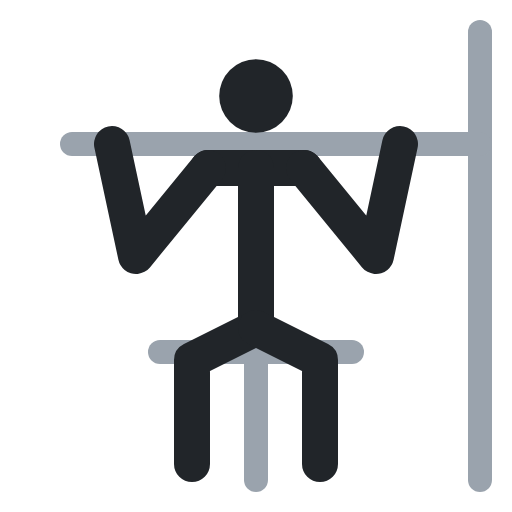
t = 0.00 s
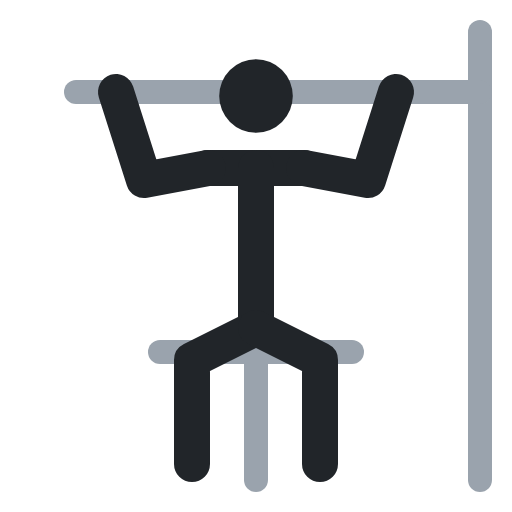
t = 0.40 s
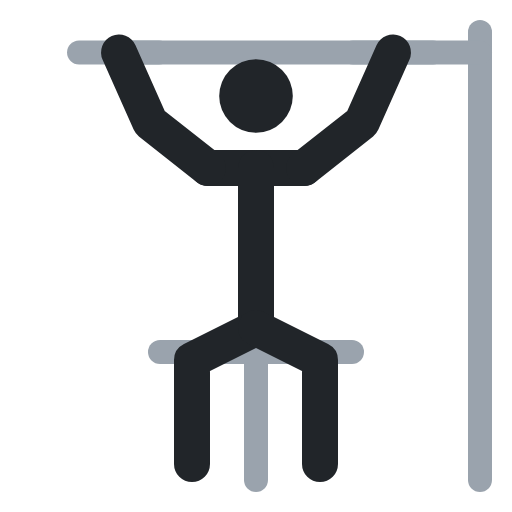
t = 0.60 s
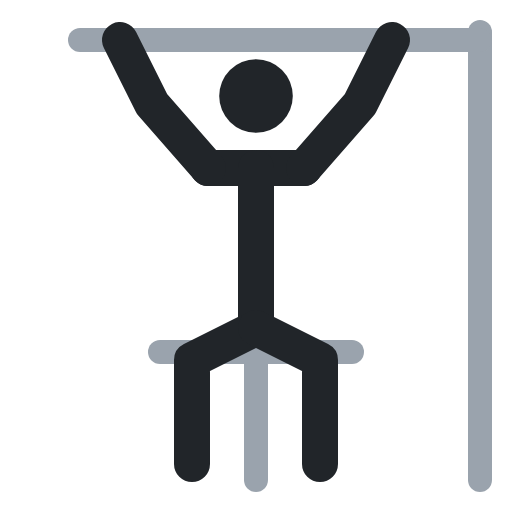
t = 1.00 s
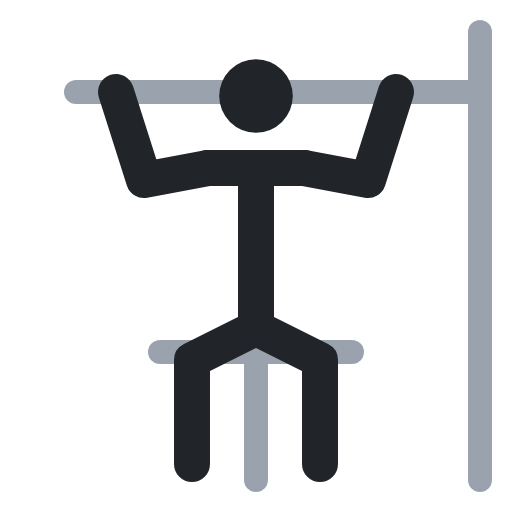
t = 1.40 s
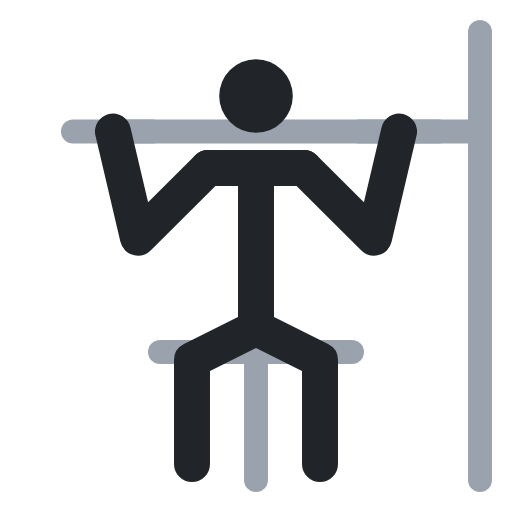
t = 1.60 s

The animated SVG that drew these frames (rendered in a browser with its animation timeline set to each time). Animation: 5 SMIL elements (animate=5); one cycle of 2.00 s, repeats indefinitely.

<svg xmlns="http://www.w3.org/2000/svg" viewBox="0 0 64 64" fill="none" stroke-linecap="round" stroke-linejoin="round"><polyline points="9,18 19,18" stroke="#9aa3ad" stroke-width="3"><animate attributeName="points" values="9,18 19,18;10,5 20,5;10,5 20,5;9,18 19,18;9,18 19,18" keyTimes="0;.4;.5;.9;1" calcMode="spline" keySplines=".45 0 .55 1;.45 0 .55 1;.45 0 .55 1;.45 0 .55 1" dur="2s" repeatCount="indefinite"/></polyline><polyline points="45,18 55,18" stroke="#9aa3ad" stroke-width="3"><animate attributeName="points" values="45,18 55,18;44,5 54,5;44,5 54,5;45,18 55,18;45,18 55,18" keyTimes="0;.4;.5;.9;1" calcMode="spline" keySplines=".45 0 .55 1;.45 0 .55 1;.45 0 .55 1;.45 0 .55 1" dur="2s" repeatCount="indefinite"/></polyline><polyline points="60,4 60,60" stroke="#9aa3ad" stroke-width="3"/><polyline points="60,18 14,18" stroke="#9aa3ad" stroke-width="3"><animate attributeName="points" values="60,18 14,18;60,5 15,5;60,5 15,5;60,18 14,18;60,18 14,18" keyTimes="0;.4;.5;.9;1" calcMode="spline" keySplines=".45 0 .55 1;.45 0 .55 1;.45 0 .55 1;.45 0 .55 1" dur="2s" repeatCount="indefinite"/></polyline><polyline points="20,44 44,44" stroke="#9aa3ad" stroke-width="3"/><polyline points="32,44 32,60" stroke="#9aa3ad" stroke-width="3"/><circle cx="32" cy="12" r="4.6" fill="#212529"/><polyline points="26,21 38,21" stroke="#212529" stroke-width="4.5"/><polyline points="32,21 32,41" stroke="#212529" stroke-width="4.5"/><polyline points="32,41 24,45 24,58" stroke="#212529" stroke-width="4.5"/><polyline points="32,41 40,45 40,58" stroke="#212529" stroke-width="4.5"/><polyline points="26,21 17,32 14,18" stroke="#212529" stroke-width="4.5"><animate attributeName="points" values="26,21 17,32 14,18;26,21 19,13 15,5;26,21 19,13 15,5;26,21 17,32 14,18;26,21 17,32 14,18" keyTimes="0;.4;.5;.9;1" calcMode="spline" keySplines=".45 0 .55 1;.45 0 .55 1;.45 0 .55 1;.45 0 .55 1" dur="2s" repeatCount="indefinite"/></polyline><polyline points="38,21 47,32 50,18" stroke="#212529" stroke-width="4.5"><animate attributeName="points" values="38,21 47,32 50,18;38,21 45,13 49,5;38,21 45,13 49,5;38,21 47,32 50,18;38,21 47,32 50,18" keyTimes="0;.4;.5;.9;1" calcMode="spline" keySplines=".45 0 .55 1;.45 0 .55 1;.45 0 .55 1;.45 0 .55 1" dur="2s" repeatCount="indefinite"/></polyline></svg>
